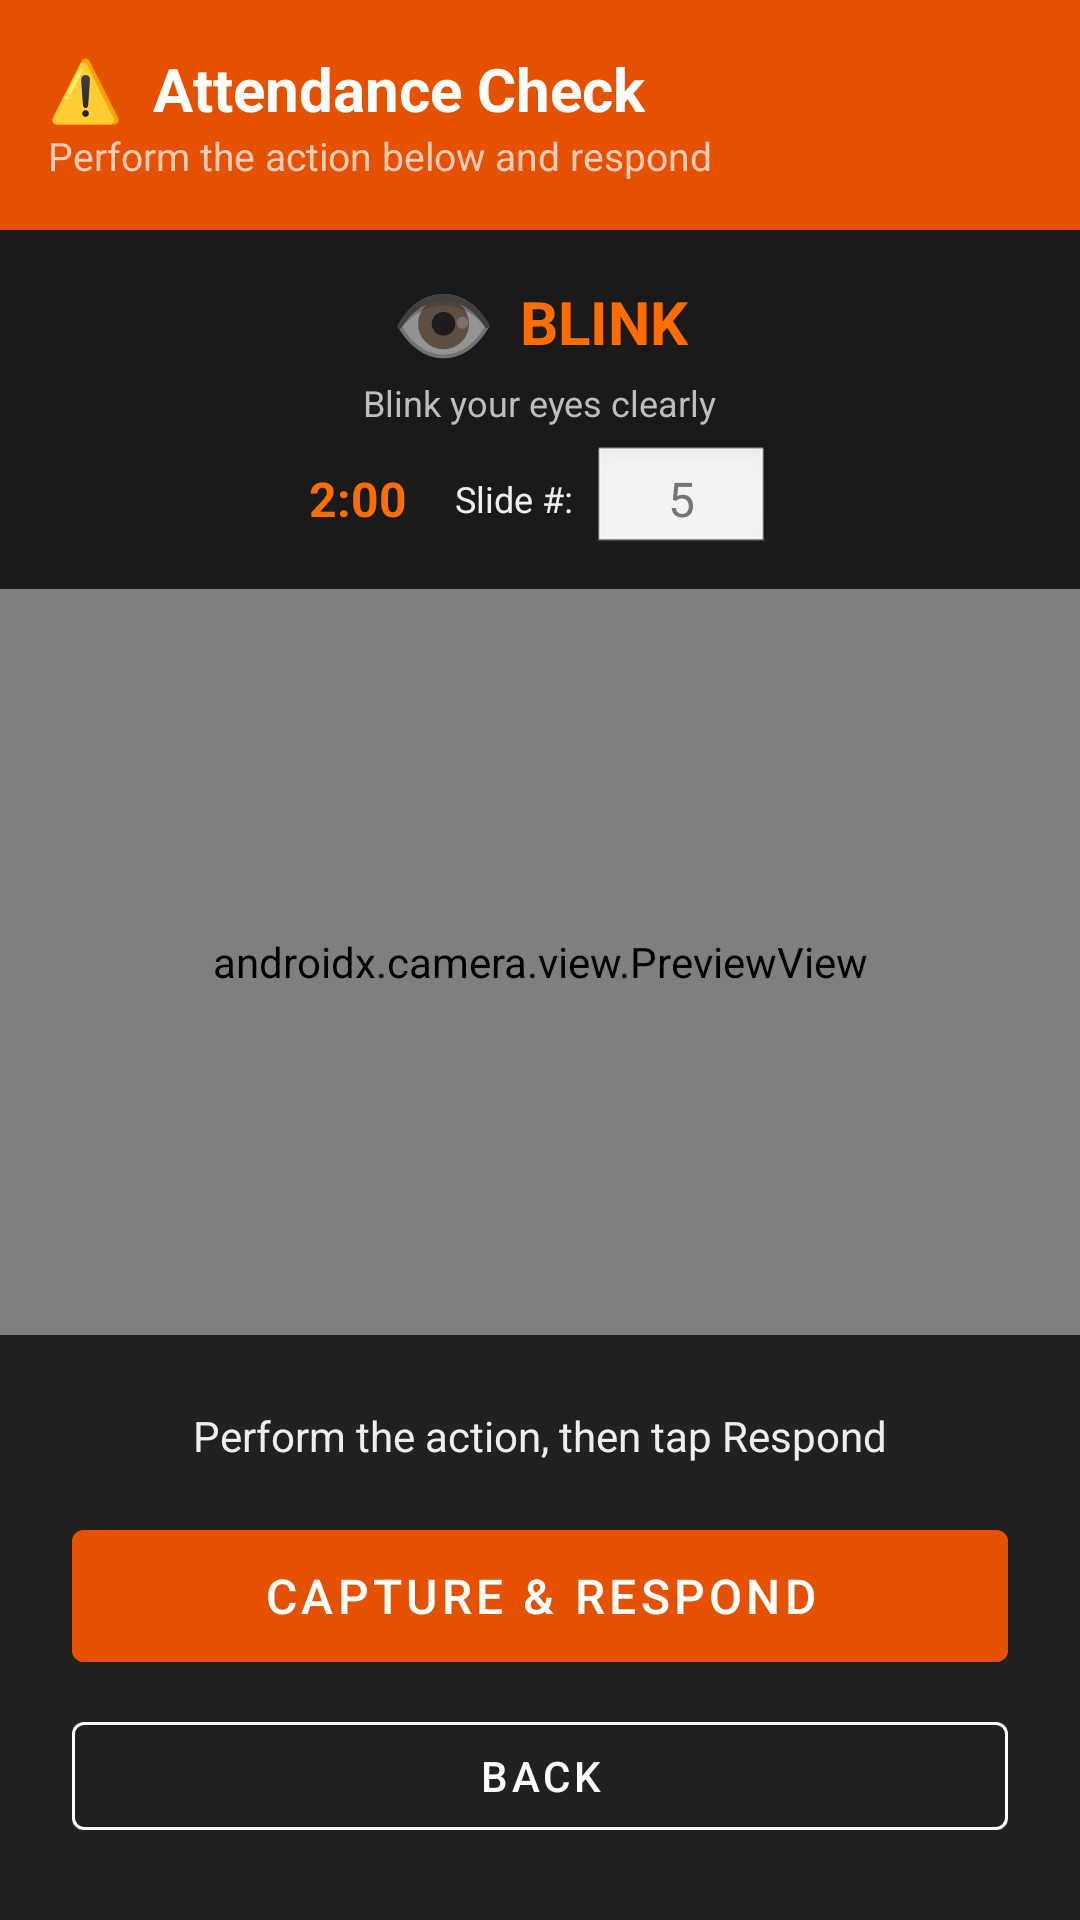

Here is an Android app screen rendered from its layout file. Give the layout XML and the strings, colors and styles it references.
<!-- AndroidManifest.xml: application theme Theme.AttendSense -->
<!-- res/layout/fragment_probe.xml -->
<?xml version="1.0" encoding="utf-8"?>
<LinearLayout xmlns:android="http://schemas.android.com/apk/res/android"
    android:layout_width="match_parent"
    android:layout_height="match_parent"
    android:background="#000000"
    android:orientation="vertical">

    
    <LinearLayout
        android:layout_width="match_parent"
        android:layout_height="wrap_content"
        android:background="#E65100"
        android:orientation="vertical"
        android:padding="16dp">

        <TextView
            android:layout_width="wrap_content"
            android:layout_height="wrap_content"
            android:text="⚠️  Attendance Check"
            android:textColor="#FFFFFF"
            android:textSize="20sp"
            android:textStyle="bold" />

        <TextView
            android:layout_width="wrap_content"
            android:layout_height="wrap_content"
            android:text="Perform the action below and respond"
            android:textColor="#FFCCBC"
            android:textSize="13sp" />

    </LinearLayout>

    
    
    <LinearLayout
        android:layout_width="match_parent"
        android:layout_height="wrap_content"
        android:orientation="vertical"
        android:background="#1A1A1A"
        android:padding="12dp"
        android:gravity="center">

        
        <LinearLayout
            android:layout_width="wrap_content"
            android:layout_height="wrap_content"
            android:orientation="horizontal"
            android:gravity="center_vertical">

            <TextView
                android:id="@+id/tvActionIcon"
                android:layout_width="wrap_content"
                android:layout_height="wrap_content"
                android:text="👁"
                android:textSize="28sp"
                android:layout_marginEnd="8dp"/>

            <TextView
                android:id="@+id/tvActionLabel"
                android:layout_width="wrap_content"
                android:layout_height="wrap_content"
                android:text="BLINK"
                android:textColor="#FF6D00"
                android:textSize="20sp"
                android:textStyle="bold"/>

        </LinearLayout>

        
        <TextView
            android:id="@+id/tvActionDesc"
            android:layout_width="wrap_content"
            android:layout_height="wrap_content"
            android:text="Blink your eyes clearly"
            android:textColor="#BDBDBD"
            android:textSize="12sp"/>

        
        <LinearLayout
            android:layout_width="wrap_content"
            android:layout_height="wrap_content"
            android:orientation="horizontal"
            android:gravity="center_vertical"
            android:layout_marginTop="6dp">

            <TextView
                android:id="@+id/tvCountdown"
                android:layout_width="wrap_content"
                android:layout_height="wrap_content"
                android:text="2:00"
                android:textColor="#FF6D00"
                android:textSize="16sp"
                android:textStyle="bold"
                android:layout_marginEnd="16dp"/>

            <TextView
                android:layout_width="wrap_content"
                android:layout_height="wrap_content"
                android:text="Slide #:"
                android:textColor="#EEEEEE"
                android:textSize="12sp"
                android:layout_marginEnd="6dp"/>

            <EditText
                android:id="@+id/etSlideNumber"
                android:layout_width="60dp"
                android:layout_height="36dp"
                android:inputType="number"
                android:gravity="center"
                android:textSize="16sp"
                android:textColor="#FFFFFF"
                android:textColorHint="#757575"
                android:hint="5"
                android:background="@android:drawable/edit_text"
                android:minHeight="0dp"
                android:paddingTop="0dp"
                android:paddingBottom="0dp"/>

        </LinearLayout>

    </LinearLayout>

    
    <androidx.camera.view.PreviewView
        android:id="@+id/previewView"
        android:layout_width="match_parent"
        android:layout_height="0dp"
        android:layout_weight="1" />

    
    <LinearLayout
        android:layout_width="match_parent"
        android:layout_height="wrap_content"
        android:background="#212121"
        android:orientation="vertical"
        android:padding="24dp">

        <TextView
            android:layout_width="match_parent"
            android:layout_height="wrap_content"
            android:layout_marginBottom="16dp"
            android:gravity="center"
            android:text="Perform the action, then tap Respond"
            android:textColor="#EEEEEE"
            android:textSize="14sp" />

        
        <com.google.android.material.button.MaterialButton
            android:id="@+id/btnRespond"
            android:layout_width="match_parent"
            android:layout_height="56dp"
            android:layout_marginBottom="8dp"
            android:backgroundTint="#E65100"
            android:text="Capture &amp; Respond"
            android:textSize="16sp" />

        
        <com.google.android.material.button.MaterialButton xmlns:app="http://schemas.android.com/apk/res-auto"
            android:id="@+id/btnBack"
            style="@style/Widget.MaterialComponents.Button.OutlinedButton"
            android:layout_width="match_parent"
            android:layout_height="wrap_content"
            android:text="Back"
            android:textColor="#FFFFFF"
            app:strokeColor="#FFFFFF" />

        
        <ProgressBar
            android:id="@+id/progressBar"
            android:layout_width="wrap_content"
            android:layout_height="wrap_content"
            android:layout_gravity="center"
            android:visibility="gone" />

        
        <TextView
            android:id="@+id/tvResult"
            android:layout_width="match_parent"
            android:layout_height="wrap_content"
            android:layout_marginTop="12dp"
            android:gravity="center"
            android:textSize="15sp"
            android:textStyle="bold"
            android:visibility="gone" />

    </LinearLayout>

</LinearLayout>
<!-- resources referenced by this layout -->
<resources>
  <style name="Theme.AttendSense" parent="Theme.MaterialComponents.DayNight.NoActionBar">
          <item name="colorPrimary">#1976D2</item>
          <item name="colorPrimaryVariant">#1565C0</item>
          <item name="colorOnPrimary">#FFFFFF</item>
          <item name="colorSecondary">#0288D1</item>
          <item name="colorSecondaryVariant">#0277BD</item>
          <item name="colorOnSecondary">#FFFFFF</item>
          <item name="android:statusBarColor">#1565C0</item>
          <item name="android:windowBackground">#F5F5F5</item>
      </style>
</resources>
